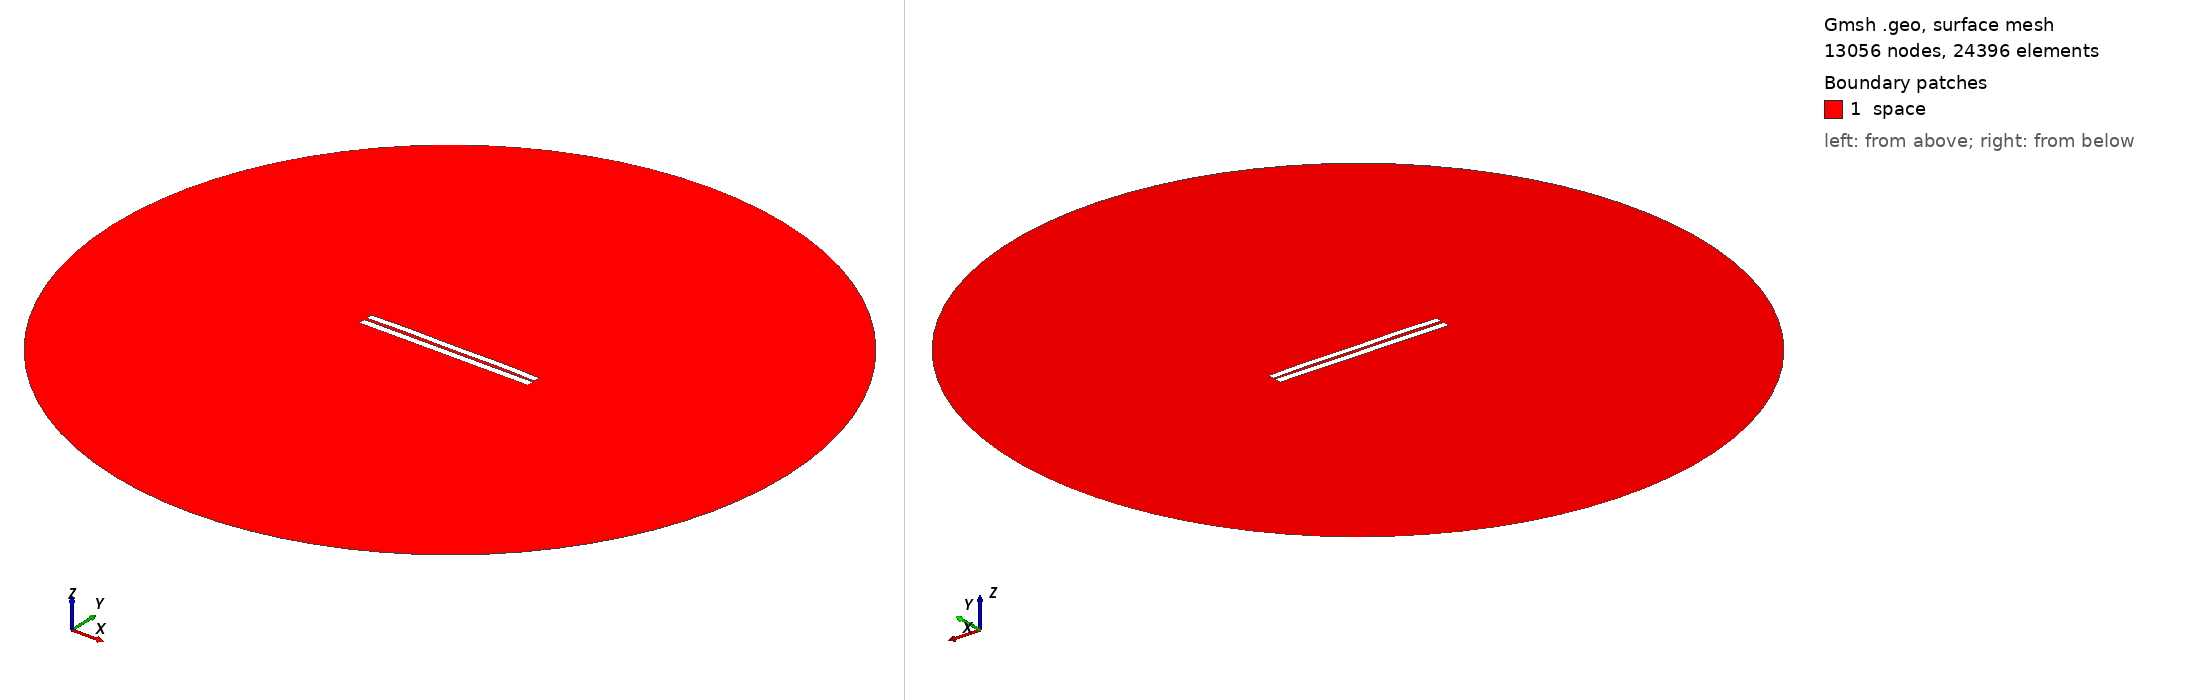

Gmsh geometry script, surface-meshed: 13056 nodes, 24396 surface elements. Boundary patches (legend numbers): 1 space. Left view from above one corner, right view from below the opposite corner. Legend entries are the model's physical surfaces. The drawing asked Gmsh for element sizes between 1% and 20% of the model's largest extent; the script's own settings can give other sizes.

=== 3365.geo (drawn) ===
//---------------------------------------
// Geometry kernel
//---------------------------------------

SetFactory("OpenCASCADE");



//---------------------------------------
// Parameters of the geometry
//---------------------------------------

// Overetch of the upper plate
overetch = 0.125;

// Distance between the plates
distance = 1.5;

// Discretization over the x axis (for the deformation)
nx = 50; 

// Length of the plate
L = 100 - overetch; 

// Number of modes
n = 4; 

// 1st mode coefficient
coeff(1) = -0.075;
beta(1) = 0.596864 * 3.1415926535 / L;

// 2nd mode coefficient
coeff(2) = 0.15;
beta(2) = 1.49418 * 3.1415926535 / L;

// 3rd mode coefficient
coeff(3) = 0.0;
beta(3) = 2.50025 * 3.1415926535 / L;

// 4th mode coefficient
coeff(4) = 0.15;
beta(4) = 3.49999 * 3.1415926535 / L;



//---------------------------------------
// Upper plate (deformed rectangle)
//---------------------------------------

// Coordiantes of the upper plate
xmin = -50;
xmax = 50 - overetch;

// Height of the upper plate
yheight = 4 - 2 * overetch;

// Indexes of the points
UpperID[] = {};
LowerID[] = {};
LeftID[] = {};
RightID[] = {};

// Point index
p = 1;

// Horizontal edges
For i In {1:nx}
    x = xmin + (i-1)*(xmax - xmin)/(nx-1);

    y_bottom = distance / 2 + overetch;
    For j In {1:n}
        C = (Cosh(beta(j)*L) + Cos(beta(j)*L)) / (Sinh(beta(j)*L) + Sin(beta(j)*L));
        y_bottom  = y_bottom + coeff(j) * (Cosh(beta(j)*(x+50)) - Cos(beta(j)*(x+50)) - C * (Sinh(beta(j)*(x+50)) - Sin(beta(j)*(x+50))));
    EndFor

    y_top = y_bottom + yheight;

    Point(p) = {x, y_top, 0, 1.0};
    UpperID[i] = p;
    p = p + 1;

    Point(p) = {x, y_bottom, 0, 1.0};
    LowerID[i] = p;
    p = p + 1;
EndFor

// Create point lists
UpperPts[] = {}; LowerPts[] = {};
For i In {1:nx}
  UpperPts[] += {UpperID[i]};
  LowerPts[] += {LowerID[i]};
EndFor

// Build splines
Spline(1) = {UpperPts[]};
Spline(2) = {LowerPts[]};
Line(3) = {LowerPts[nx-1], UpperPts[nx-1]};
Line(4) = {LowerPts[0], UpperPts[0]};

// Build the plane surface
Curve Loop(1) = {2, 3, -1, -4};
Plane Surface(1) = {1};



//---------------------------------------
// Lower plate (rectangle)
//---------------------------------------

// Vertices
Point(1001) = {-50, -1, 0, 1.0};
Point(1002) = { 50, -1, 0, 1.0};
Point(1003) = { 50,  -5, 0, 1.0};
Point(1004) = {-50,  -5, 0, 1.0};

// Edges
Line(5) = {1001, 1002};
Line(6) = {1002, 1003};
Line(7) = {1003, 1004};
Line(8) = {1004, 1001};

// Plane surface
Line Loop(2) = {5, 6, 7, 8};
Plane Surface(2) = {2}; 



//---------------------------------------
// Outer (fictious) boundary
//---------------------------------------

// Points
Point(1005) = {0, 0, 0};       // Center
Point(1006) = {200, 0, 0};     // Start point
Point(1007) = {0, 200, 0};     // 90 degrees
Point(1008) = {-200, 0, 0};    // 180 degrees
Point(1009) = {0, -200, 0};    // 270 degrees

// Circle arcs (each needs start, center, end)
Circle(9) = {1006, 1005, 1007};
Circle(10) = {1007, 1005, 1008};
Circle(11) = {1008, 1005, 1009};
Circle(12) = {1009, 1005, 1006};

// Plane surface for the entire domain
Curve Loop(3) = {9, 10, 11, 12};
Surface(3) = {3};

// Subtract the plates from the whole domain to obtain the actual domain where we want to solve the equations
BooleanDifference{ Surface{3}; Delete; }{ Surface{1}; Surface{2}; Delete; }




//---------------------------------------
// Transfinite Lines/Curves
//---------------------------------------

// Set the number of points on the boundaries
r = 7;

// Plates
Transfinite Curve {1, 2} = 50*r Using Progression 1;
Transfinite Curve {3, 4} = 2*r Using Progression 1;
Transfinite Line {5, 7} = 50*r Using Progression 1;
Transfinite Line {6, 8} = 2*r Using Progression 1;

// Outer boundary
Transfinite Line {9, 10, 11, 12} = 20 Using Progression 1;



//---------------------------------------
// Physical groups
//---------------------------------------                

// Physical curves (boundaries)
Physical Line("force_segment", 10) = {2};
Physical Line("upper_plate", 11) = {1, 3, 4};
Physical Line("lower_plate", 12) = {5, 6, 7, 8};
Physical Line("boundary", 20) = {9, 10, 11, 12};

// Physical Surfaces
Physical Surface("space", 30) = {3};



//---------------------------------------
// 6. Generate the Mesh
//---------------------------------------

// 2D mesh generation
Mesh 2;
